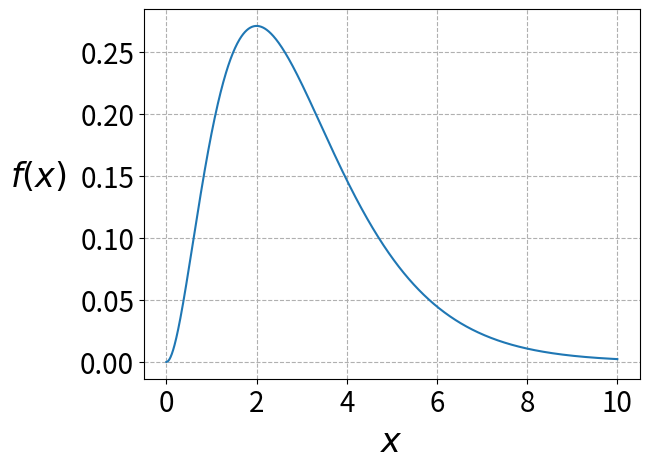

Reproduce this figure in Python.
import numpy as np
import matplotlib.pyplot as plt


x = np.linspace(0, 10, 1000)
y = .5*x**2*np.exp(-x)


plt.plot(x, y)
plt.xlabel(r'$x$', size = 24)
plt.ylabel(r'$f(x)$', rotation = 0, size = 24, labelpad = 30)
plt.grid(linestyle = '--')
plt.xticks(size = 20)
plt.yticks(size = 20)
plt.show()
